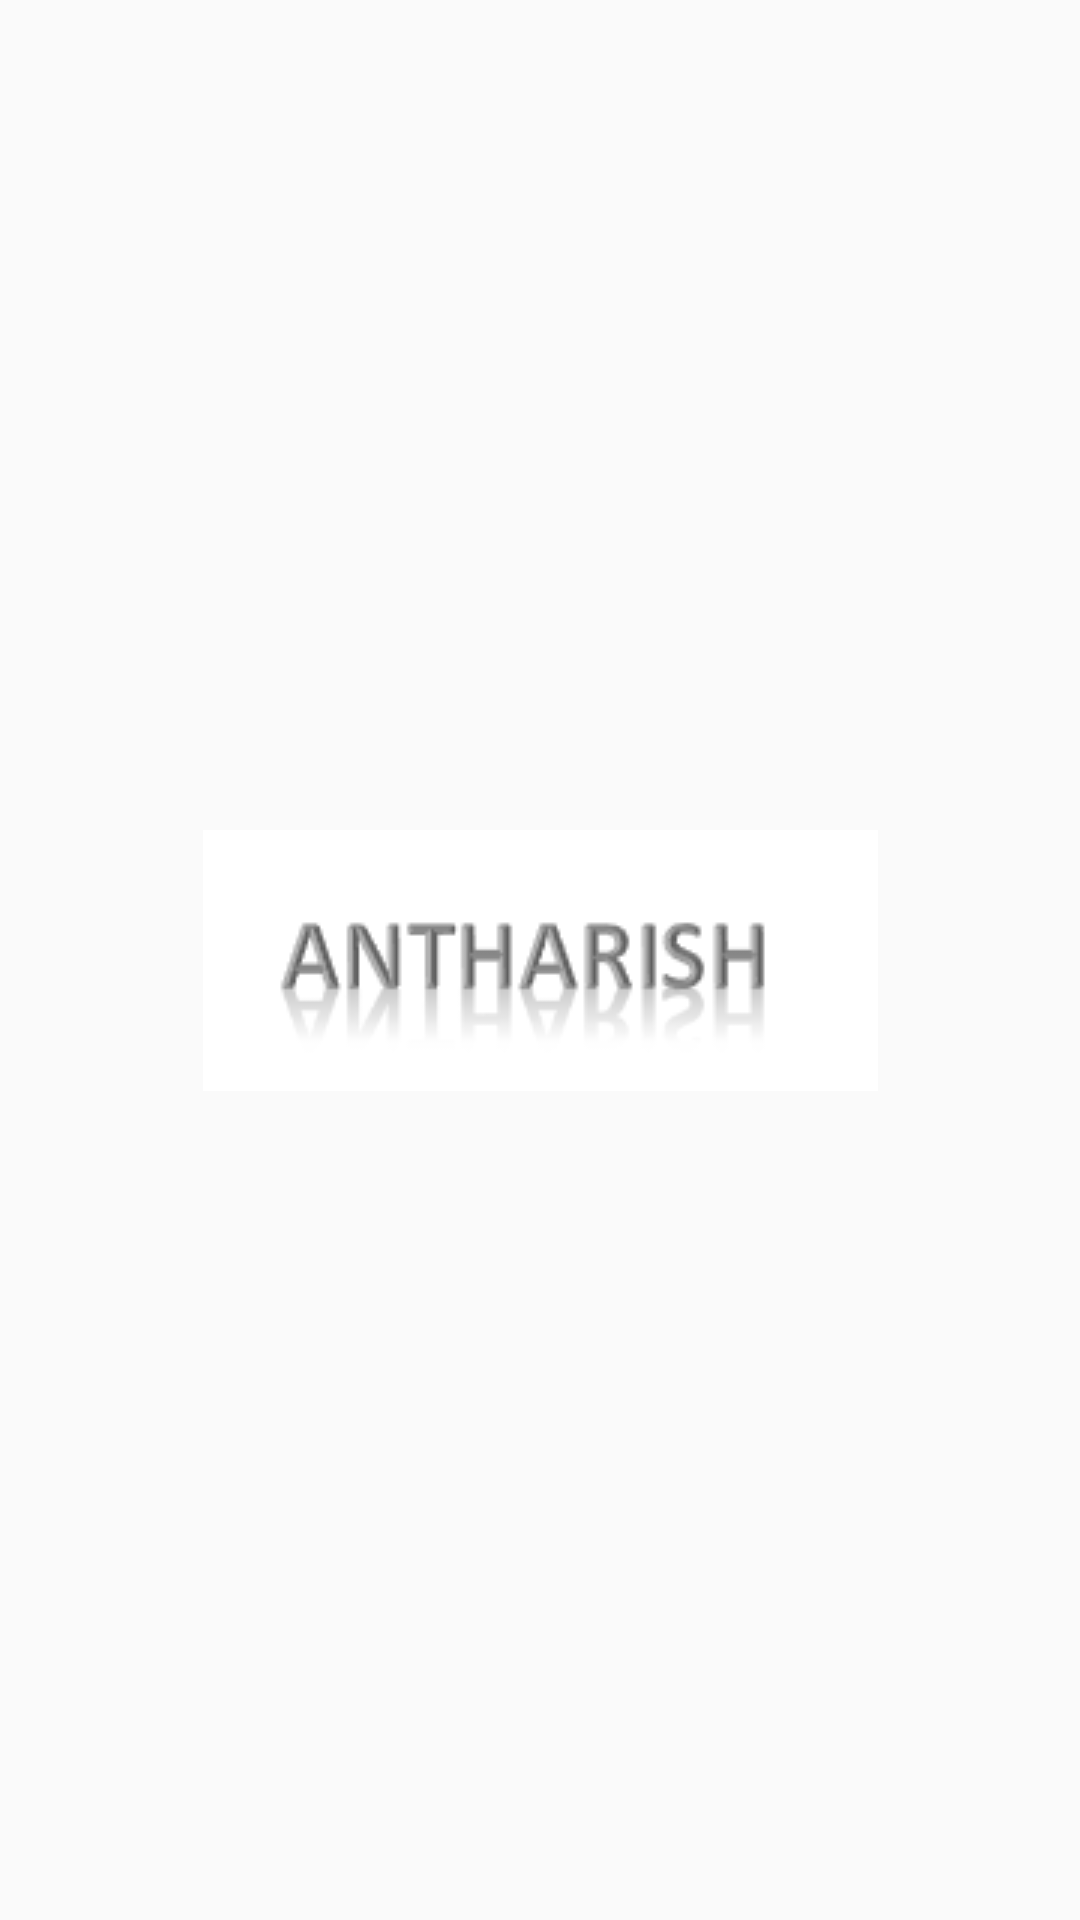

The Android layout XML behind this screen, and the referenced resources:
<!-- AndroidManifest.xml: application theme AppTheme -->
<!-- res/layout/activity_main.xml -->
<?xml version="1.0" encoding="utf-8"?>
<androidx.constraintlayout.widget.ConstraintLayout xmlns:android="http://schemas.android.com/apk/res/android"
    xmlns:app="http://schemas.android.com/apk/res-auto"
    xmlns:tools="http://schemas.android.com/tools"
    android:layout_width="match_parent"

    android:layout_height="match_parent"
    tools:context=".MainActivity">

    <ImageView
        android:layout_width="wrap_content"
        android:layout_height="wrap_content"
        android:src="@drawable/logo"
        app:layout_constraintBottom_toBottomOf="parent"
        app:layout_constraintEnd_toEndOf="parent"
        app:layout_constraintStart_toStartOf="parent"
        app:layout_constraintTop_toTopOf="parent"
        android:contentDescription="@android:string/cancel">

    </ImageView>

</androidx.constraintlayout.widget.ConstraintLayout>
<!-- resources referenced by this layout -->
<resources>
  <!-- drawable logo: png bitmap (drawable, 4892 bytes) -->
  <style name="AppTheme" parent="Theme.AppCompat.Light.DarkActionBar">
          
          <item name="colorPrimary">@color/colorPrimary</item>
          <item name="colorPrimaryDark">@color/colorPrimaryDark</item>
          <item name="colorAccent">@color/colorAccent</item>
      </style>
  <!-- not gathered from this repository: default colours our renderer supplied (Android Studio template values) -->
  <color name="colorPrimary">#FF6200EE</color>
  <color name="colorPrimaryDark">#FF3700B3</color>
  <color name="colorAccent">#FF03DAC5</color>
</resources>
